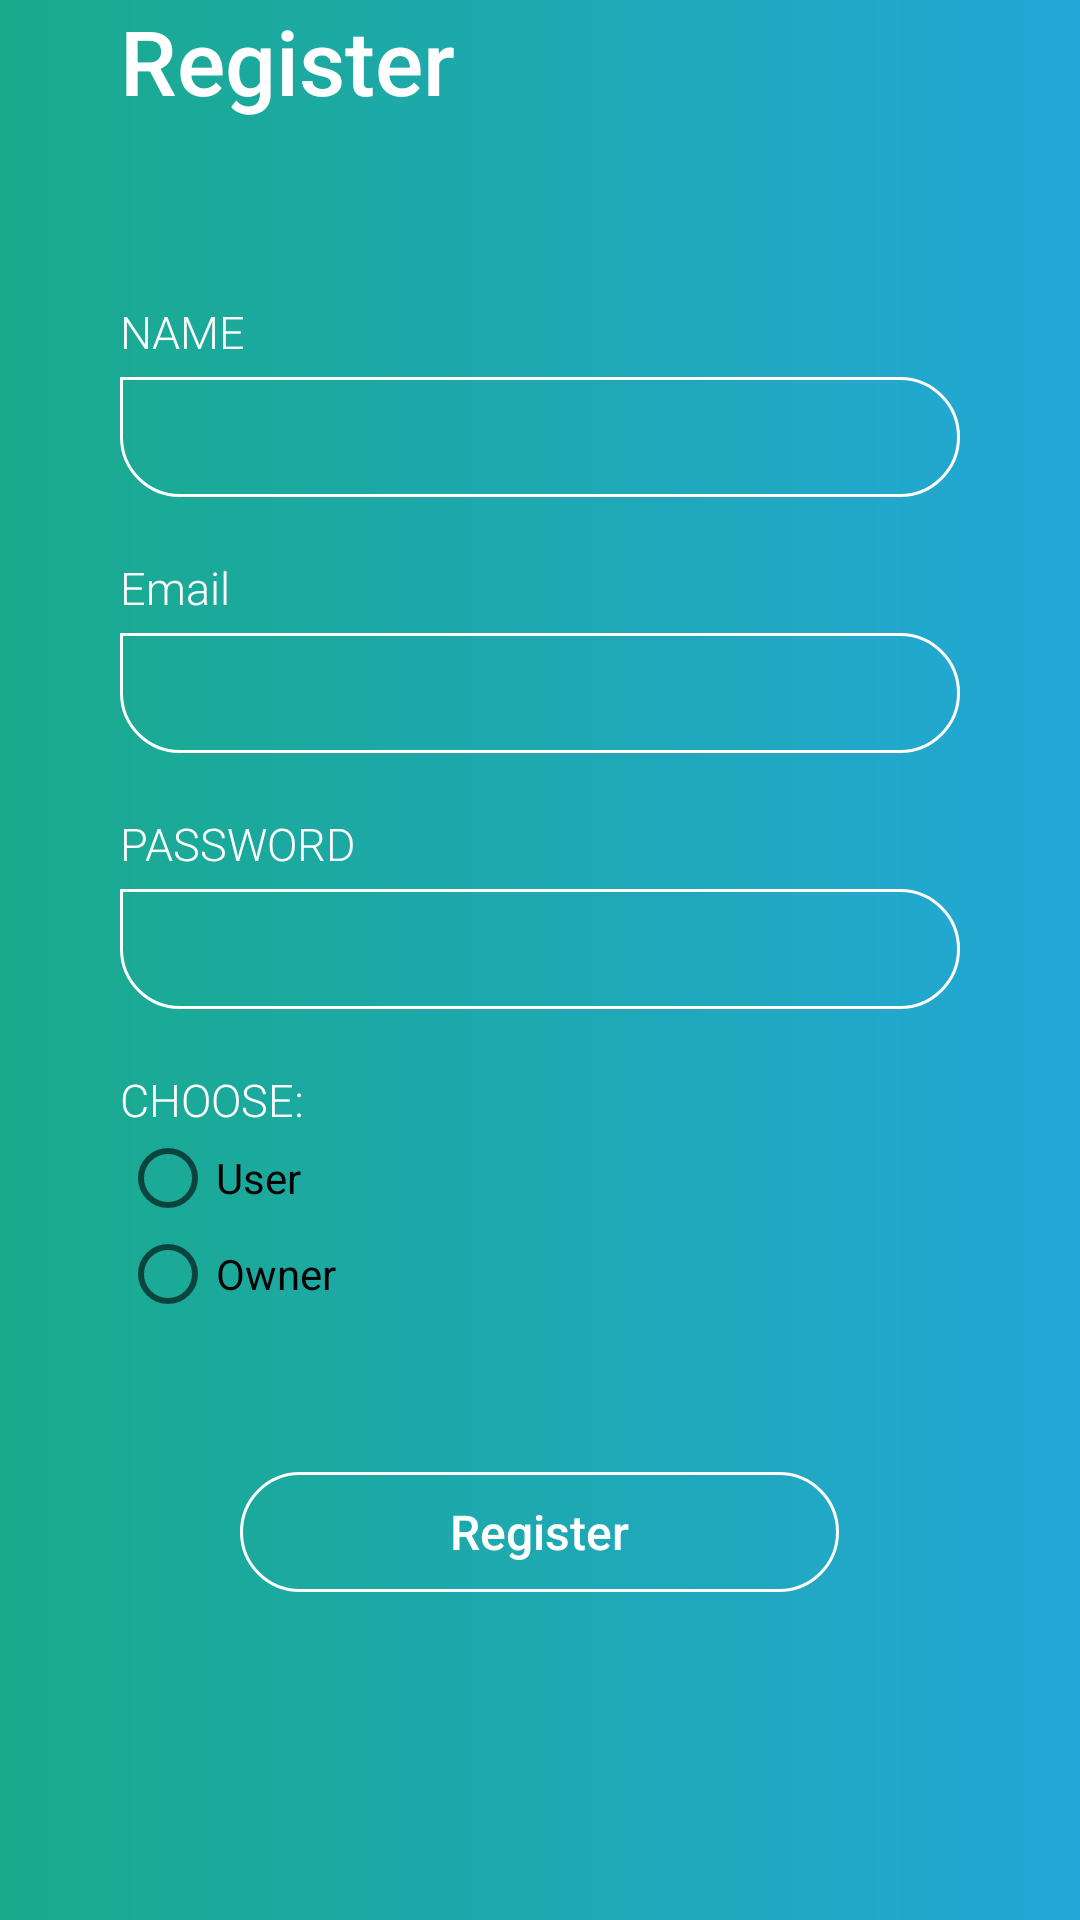

Write the Android layout XML for this screen, with the resource values it uses.
<!-- AndroidManifest.xml: application theme AppTheme -->
<!-- res/layout/activity_register.xml -->
<?xml version="1.0" encoding="utf-8"?>
<RelativeLayout xmlns:android="http://schemas.android.com/apk/res/android"
    xmlns:tools="http://schemas.android.com/tools"
    android:id="@+id/activity_register"
    android:layout_width="match_parent"
    android:layout_height="match_parent"
    android:animateLayoutChanges="true"
    android:background="@drawable/grad_bg"
    tools:context="wififingerprintlocator.Login.RegisterActivity">

    <RelativeLayout
        android:layout_width="wrap_content"
        android:layout_height="wrap_content"
        android:layout_alignParentTop="true"
        android:layout_centerHorizontal="true"
        android:layout_marginLeft="40dp"
        android:layout_marginRight="40dp">


        <RelativeLayout
            android:id="@+id/layout1"
            android:layout_width="wrap_content"
            android:layout_height="wrap_content">


            <TextView
                android:id="@+id/tv_register"
                android:layout_width="wrap_content"
                android:layout_height="wrap_content"
                android:fontFamily="sans-serif-medium"
                android:text="Register"
                android:textColor="@color/white"
                android:textSize="30sp" />

            <LinearLayout
                android:id="@+id/linlay1"
                android:layout_width="match_parent"
                android:layout_height="wrap_content"
                android:layout_below="@+id/tv_register"
                android:layout_marginTop="40dp"
                android:orientation="vertical">

                <LinearLayout
                    android:layout_width="match_parent"
                    android:layout_height="wrap_content"
                    android:layout_marginTop="20dp"
                    android:orientation="vertical">

                    <TextView
                        android:layout_width="wrap_content"
                        android:layout_height="wrap_content"
                        android:fontFamily="sans-serif-light"
                        android:text="Name"
                        android:textAllCaps="true"
                        android:textColor="@color/white"
                        android:textSize="15sp" />

                    <EditText
                        android:id="@+id/userName"
                        android:layout_width="match_parent"
                        android:layout_height="40dp"
                        android:layout_marginTop="5dp"
                        android:background="@drawable/et_bg"
                        android:fontFamily="sans-serif-light"
                        android:inputType="text"
                        android:paddingLeft="15dp"
                        android:paddingRight="15dp"
                        android:textColor="@color/white"
                        android:textSize="15sp" />

                </LinearLayout>

                <LinearLayout
                    android:layout_width="match_parent"
                    android:layout_height="wrap_content"
                    android:layout_marginTop="20dp"
                    android:orientation="vertical">

                    <TextView
                        android:layout_width="wrap_content"
                        android:layout_height="wrap_content"
                        android:fontFamily="sans-serif-light"
                        android:text="Email"
                        android:inputType="textEmailAddress"
                        android:textAllCaps="true"
                        android:textColor="@color/white"
                        android:textSize="15sp" />

                    <EditText
                        android:id="@+id/userEmail"
                        android:layout_width="match_parent"
                        android:layout_height="40dp"
                        android:layout_marginTop="5dp"
                        android:background="@drawable/et_bg"
                        android:fontFamily="sans-serif-light"
                        android:inputType="text"
                        android:paddingLeft="15dp"
                        android:paddingRight="15dp"
                        android:textColor="@color/white"
                        android:textSize="15sp" />

                </LinearLayout>

                <LinearLayout
                    android:layout_width="match_parent"
                    android:layout_height="wrap_content"
                    android:layout_marginTop="20dp"
                    android:orientation="vertical">

                    <TextView
                        android:layout_width="wrap_content"
                        android:layout_height="wrap_content"
                        android:fontFamily="sans-serif-light"
                        android:text="Password"
                        android:textAllCaps="true"
                        android:textColor="@color/white"
                        android:textSize="15sp" />

                    <EditText
                        android:id="@+id/userPassword"
                        android:layout_width="match_parent"
                        android:layout_height="40dp"
                        android:layout_marginTop="5dp"
                        android:background="@drawable/et_bg"
                        android:fontFamily="sans-serif-light"
                        android:inputType="textPassword"
                        android:paddingLeft="15dp"
                        android:paddingRight="15dp"
                        android:textColor="@color/white"
                        android:textSize="15sp" />

                </LinearLayout>


                <LinearLayout
                    android:layout_width="match_parent"
                    android:layout_height="wrap_content"
                    android:layout_marginTop="20dp"
                    android:orientation="vertical">

                    <TextView
                        android:layout_width="wrap_content"
                        android:layout_height="wrap_content"
                        android:fontFamily="sans-serif-light"
                        android:text="Choose:"
                        android:textAllCaps="true"
                        android:textColor="@color/white"
                        android:textSize="15sp" />

                    <RadioGroup
                        android:id="@+id/radioType"
                        android:layout_width="wrap_content"
                        android:layout_height="wrap_content">

                        <RadioButton
                            android:id="@+id/radioUser"
                            android:layout_width="wrap_content"
                            android:layout_height="wrap_content"
                            android:text="User" />

                        <RadioButton
                            android:id="@+id/radioOwner"
                            android:layout_width="wrap_content"
                            android:layout_height="wrap_content"
                            android:text="Owner" />

                    </RadioGroup>

                </LinearLayout>

            </LinearLayout>

            <Button
                android:id="@+id/btnReg"
                android:layout_width="wrap_content"
                android:layout_height="40dp"
                android:layout_below="@+id/linlay1"
                android:layout_centerHorizontal="true"
                android:layout_marginTop="50dp"
                android:background="@drawable/btn_bg"
                android:fontFamily="sans-serif-medium"
                android:paddingLeft="70dp"
                android:paddingRight="70dp"
                android:text="Register"
                android:textAllCaps="false"
                android:textColor="@color/white"
                android:textSize="16sp" />

        </RelativeLayout>

    </RelativeLayout>

</RelativeLayout>
<!-- resources referenced by this layout -->
<resources>
  <color name="white">#FFFFFF</color>
  <!-- drawable btn_bg (drawable) -->
  <shape xmlns:android="http://schemas.android.com/apk/res/android"
      android:shape="rectangle">
  
  
      <corners
          android:bottomLeftRadius="20dp"
          android:bottomRightRadius="20dp"
          android:topLeftRadius="20dp"
          android:topRightRadius="20dp"/>
  
      <stroke
          android:color="@color/white"
          android:width="1dp"/>
  
  
  
  
  </shape>
  <!-- drawable et_bg (drawable) -->
  <shape xmlns:android="http://schemas.android.com/apk/res/android"
      android:shape="rectangle">
  
  
      <corners
          android:bottomLeftRadius="20dp"
          android:bottomRightRadius="20dp"
          android:topLeftRadius="0dp"
          android:topRightRadius="20dp"/>
  
      <stroke
          android:color="@color/white"
          android:width="1dp"/>
  
  
  
  
  </shape>
  <!-- drawable grad_bg (drawable) -->
  <shape xmlns:android="http://schemas.android.com/apk/res/android"
      android:shape="rectangle">
  
      <gradient
          android:startColor="@color/gradStart" android:endColor="@color/gradStop"
          android:angle="0"
          android:type="linear"
          />
  
  
  
  </shape>
  <style name="AppTheme" parent="Theme.AppCompat.Light.NoActionBar">
          
          <item name="windowActionBar">false</item>
          <item name="windowNoTitle">true</item>
          <item name="colorPrimary">@color/colorPrimary</item>
          <item name="colorPrimaryDark">@color/colorPrimaryDark</item>
          <item name="colorAccent">@color/colorAccent</item>
      </style>
  <color name="gradStart">#19AA8B</color>
  <color name="gradStop">#23A7D8</color>
  <color name="colorPrimary">#23A7D8</color>
  <color name="colorPrimaryDark">#23A7D8</color>
  <color name="colorAccent">#FFFFFF</color>
</resources>
